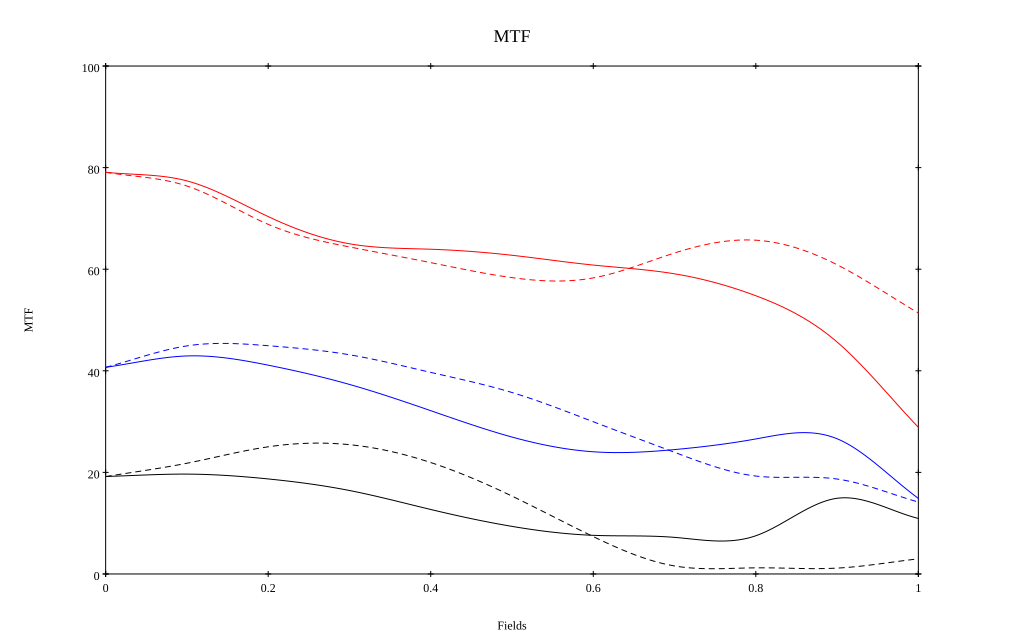

The table this chart was drawn from, first rows:
, 0, 0.1, 0.2, 0.3, 0.4, 0.5, 0.6, 0.7, 0.8, 0.9, 1
10 sag, 0.791, 0.774, 0.704, 0.65, 0.639, 0.627, 0.608, 0.591, 0.548, 0.457, 0.289
10 tan, 0.791, 0.764, 0.688, 0.644, 0.613, 0.583, 0.583, 0.632, 0.657, 0.609, 0.514
30 sag, 0.407, 0.429, 0.411, 0.373, 0.321, 0.27, 0.241, 0.245, 0.266, 0.266, 0.149
30 tan, 0.407, 0.449, 0.449, 0.432, 0.397, 0.357, 0.3, 0.239, 0.193, 0.187, 0.142
50 sag, 0.192, 0.197, 0.187, 0.164, 0.127, 0.094, 0.076, 0.072, 0.075, 0.149, 0.109
50 tan, 0.192, 0.218, 0.25, 0.255, 0.219, 0.153, 0.074, 0.016, 0.012, 0.012, 0.03
